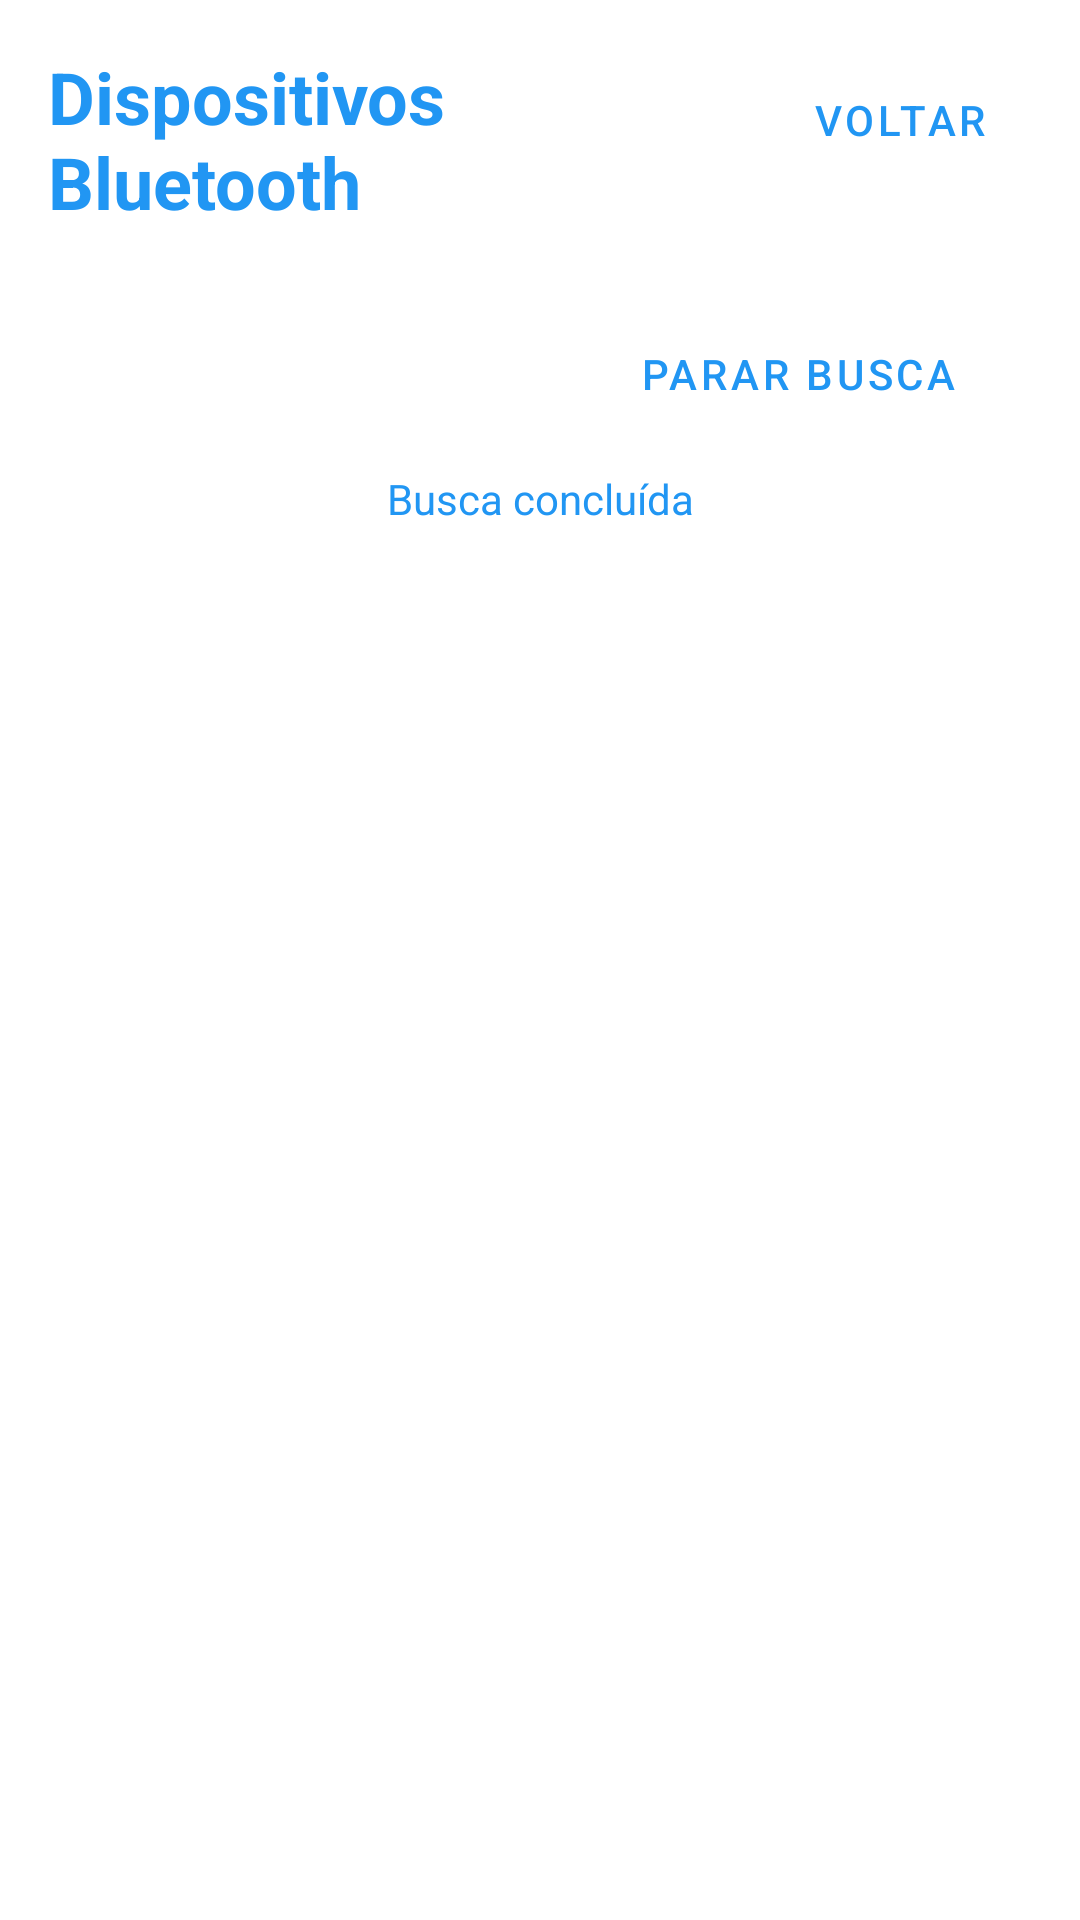

Reconstruct the res/layout file that produces this screen, plus the resources it refers to.
<!-- AndroidManifest.xml: activity theme Theme.ThermalPrinter -->
<!-- res/layout/activity_bluetooth.xml -->
<?xml version="1.0" encoding="utf-8"?>
<androidx.constraintlayout.widget.ConstraintLayout xmlns:android="http://schemas.android.com/apk/res/android"
    xmlns:app="http://schemas.android.com/apk/res-auto"
    xmlns:tools="http://schemas.android.com/tools"
    android:layout_width="match_parent"
    android:layout_height="match_parent"
    android:padding="16dp"
    tools:context=".BluetoothActivity">

    <TextView
        android:id="@+id/tvTitle"
        android:layout_width="0dp"
        android:layout_height="wrap_content"
        android:text="@string/title_bluetooth_devices"
        android:textSize="24sp"
        android:textStyle="bold"
        android:textColor="@color/primary"
        app:layout_constraintTop_toTopOf="parent"
        app:layout_constraintStart_toStartOf="parent"
        app:layout_constraintEnd_toStartOf="@id/btnBack" />

    <Button
        android:id="@+id/btnBack"
        android:layout_width="wrap_content"
        android:layout_height="wrap_content"
        android:text="@string/btn_back"
        android:layout_marginStart="16dp"
        style="@style/Widget.MaterialComponents.Button.TextButton"
        app:layout_constraintTop_toTopOf="parent"
        app:layout_constraintEnd_toEndOf="parent" />

    
    <LinearLayout
        android:id="@+id/llScanControls"
        android:layout_width="match_parent"
        android:layout_height="wrap_content"
        android:orientation="horizontal"
        android:gravity="center"
        android:layout_marginTop="24dp"
        app:layout_constraintTop_toBottomOf="@id/tvTitle"
        app:layout_constraintStart_toStartOf="parent"
        app:layout_constraintEnd_toEndOf="parent">

        <Button
            android:id="@+id/btnScan"
            android:layout_width="0dp"
            android:layout_height="wrap_content"
            android:layout_weight="1"
            android:text="@string/btn_scan"
            android:layout_marginEnd="8dp"
            style="@style/Widget.MaterialComponents.Button" />

        <Button
            android:id="@+id/btnStopScan"
            android:layout_width="0dp"
            android:layout_height="wrap_content"
            android:layout_weight="1"
            android:text="@string/btn_stop_scan"
            android:layout_marginStart="8dp"
            style="@style/Widget.MaterialComponents.Button.OutlinedButton" />

    </LinearLayout>

    
    <ProgressBar
        android:id="@+id/progressBar"
        android:layout_width="wrap_content"
        android:layout_height="wrap_content"
        android:layout_marginTop="16dp"
        android:visibility="gone"
        app:layout_constraintTop_toBottomOf="@id/llScanControls"
        app:layout_constraintStart_toStartOf="parent"
        app:layout_constraintEnd_toEndOf="parent" />

    
    <TextView
        android:id="@+id/tvScanStatus"
        android:layout_width="wrap_content"
        android:layout_height="wrap_content"
        android:layout_marginTop="8dp"
        android:text="@string/scan_complete"
        android:textSize="14sp"
        android:textColor="@color/primary"
        app:layout_constraintTop_toBottomOf="@id/progressBar"
        app:layout_constraintStart_toStartOf="parent"
        app:layout_constraintEnd_toEndOf="parent" />

    
    <androidx.recyclerview.widget.RecyclerView
        android:id="@+id/rvDevices"
        android:layout_width="match_parent"
        android:layout_height="0dp"
        android:layout_marginTop="16dp"
        app:layout_constraintTop_toBottomOf="@id/tvScanStatus"
        app:layout_constraintBottom_toBottomOf="parent"
        app:layout_constraintStart_toStartOf="parent"
        app:layout_constraintEnd_toEndOf="parent"
        tools:listitem="@layout/item_bluetooth_device" />

</androidx.constraintlayout.widget.ConstraintLayout>
<!-- res/layout/item_bluetooth_device.xml (included above) -->
<?xml version="1.0" encoding="utf-8"?>
<com.google.android.material.card.MaterialCardView xmlns:android="http://schemas.android.com/apk/res/android"
    xmlns:app="http://schemas.android.com/apk/res-auto"
    android:layout_width="match_parent"
    android:layout_height="wrap_content"
    android:layout_margin="8dp"
    app:cardElevation="2dp"
    app:cardCornerRadius="8dp">

    <LinearLayout
        android:layout_width="match_parent"
        android:layout_height="wrap_content"
        android:orientation="vertical"
        android:padding="16dp">

        
        <TextView
            android:id="@+id/tvDeviceName"
            android:layout_width="match_parent"
            android:layout_height="wrap_content"
            android:text="Nome do Dispositivo"
            android:textSize="18sp"
            android:textStyle="bold"
            android:textColor="@color/primary"
            android:layout_marginBottom="4dp" />

        
        <TextView
            android:id="@+id/tvDeviceAddress"
            android:layout_width="match_parent"
            android:layout_height="wrap_content"
            android:text="00:00:00:00:00:00"
            android:textSize="12sp"
            android:textColor="@color/black"
            android:fontFamily="monospace"
            android:layout_marginBottom="4dp" />

        
        <TextView
            android:id="@+id/tvDeviceType"
            android:layout_width="match_parent"
            android:layout_height="wrap_content"
            android:text="Tipo: Desconhecido"
            android:textSize="12sp"
            android:textColor="@color/black"
            android:layout_marginBottom="16dp" />

        
        <Button
            android:id="@+id/btnAction"
            android:layout_width="match_parent"
            android:layout_height="wrap_content"
            android:text="@string/action_connect"
            android:textSize="14sp"
            style="@style/Widget.MaterialComponents.Button" />

    </LinearLayout>

</com.google.android.material.card.MaterialCardView>
<!-- resources referenced by this layout -->
<resources>
  <color name="black">#FF000000</color>
  <color name="primary">#2196F3</color>
  <string name="action_connect">Conectar</string>
  <string name="btn_back">Voltar</string>
  <string name="btn_scan">Procurar</string>
  <string name="btn_stop_scan">Parar Busca</string>
  <string name="scan_complete">Busca concluída</string>
  <string name="title_bluetooth_devices">Dispositivos Bluetooth</string>
  <style name="Theme.ThermalPrinter" parent="Theme.MaterialComponents.DayNight.DarkActionBar">
          
          <item name="colorPrimary">@color/primary</item>
          <item name="colorPrimaryVariant">@color/primary_dark</item>
          <item name="colorOnPrimary">@color/white</item>
          
          <item name="colorSecondary">@color/accent</item>
          <item name="colorSecondaryVariant">@color/accent</item>
          <item name="colorOnSecondary">@color/black</item>
          
          <item name="android:statusBarColor">?attr/colorPrimaryVariant</item>
          
      </style>
  <color name="primary_dark">#1976D2</color>
  <color name="white">#FFFFFFFF</color>
  <color name="accent">#FF4081</color>
</resources>
